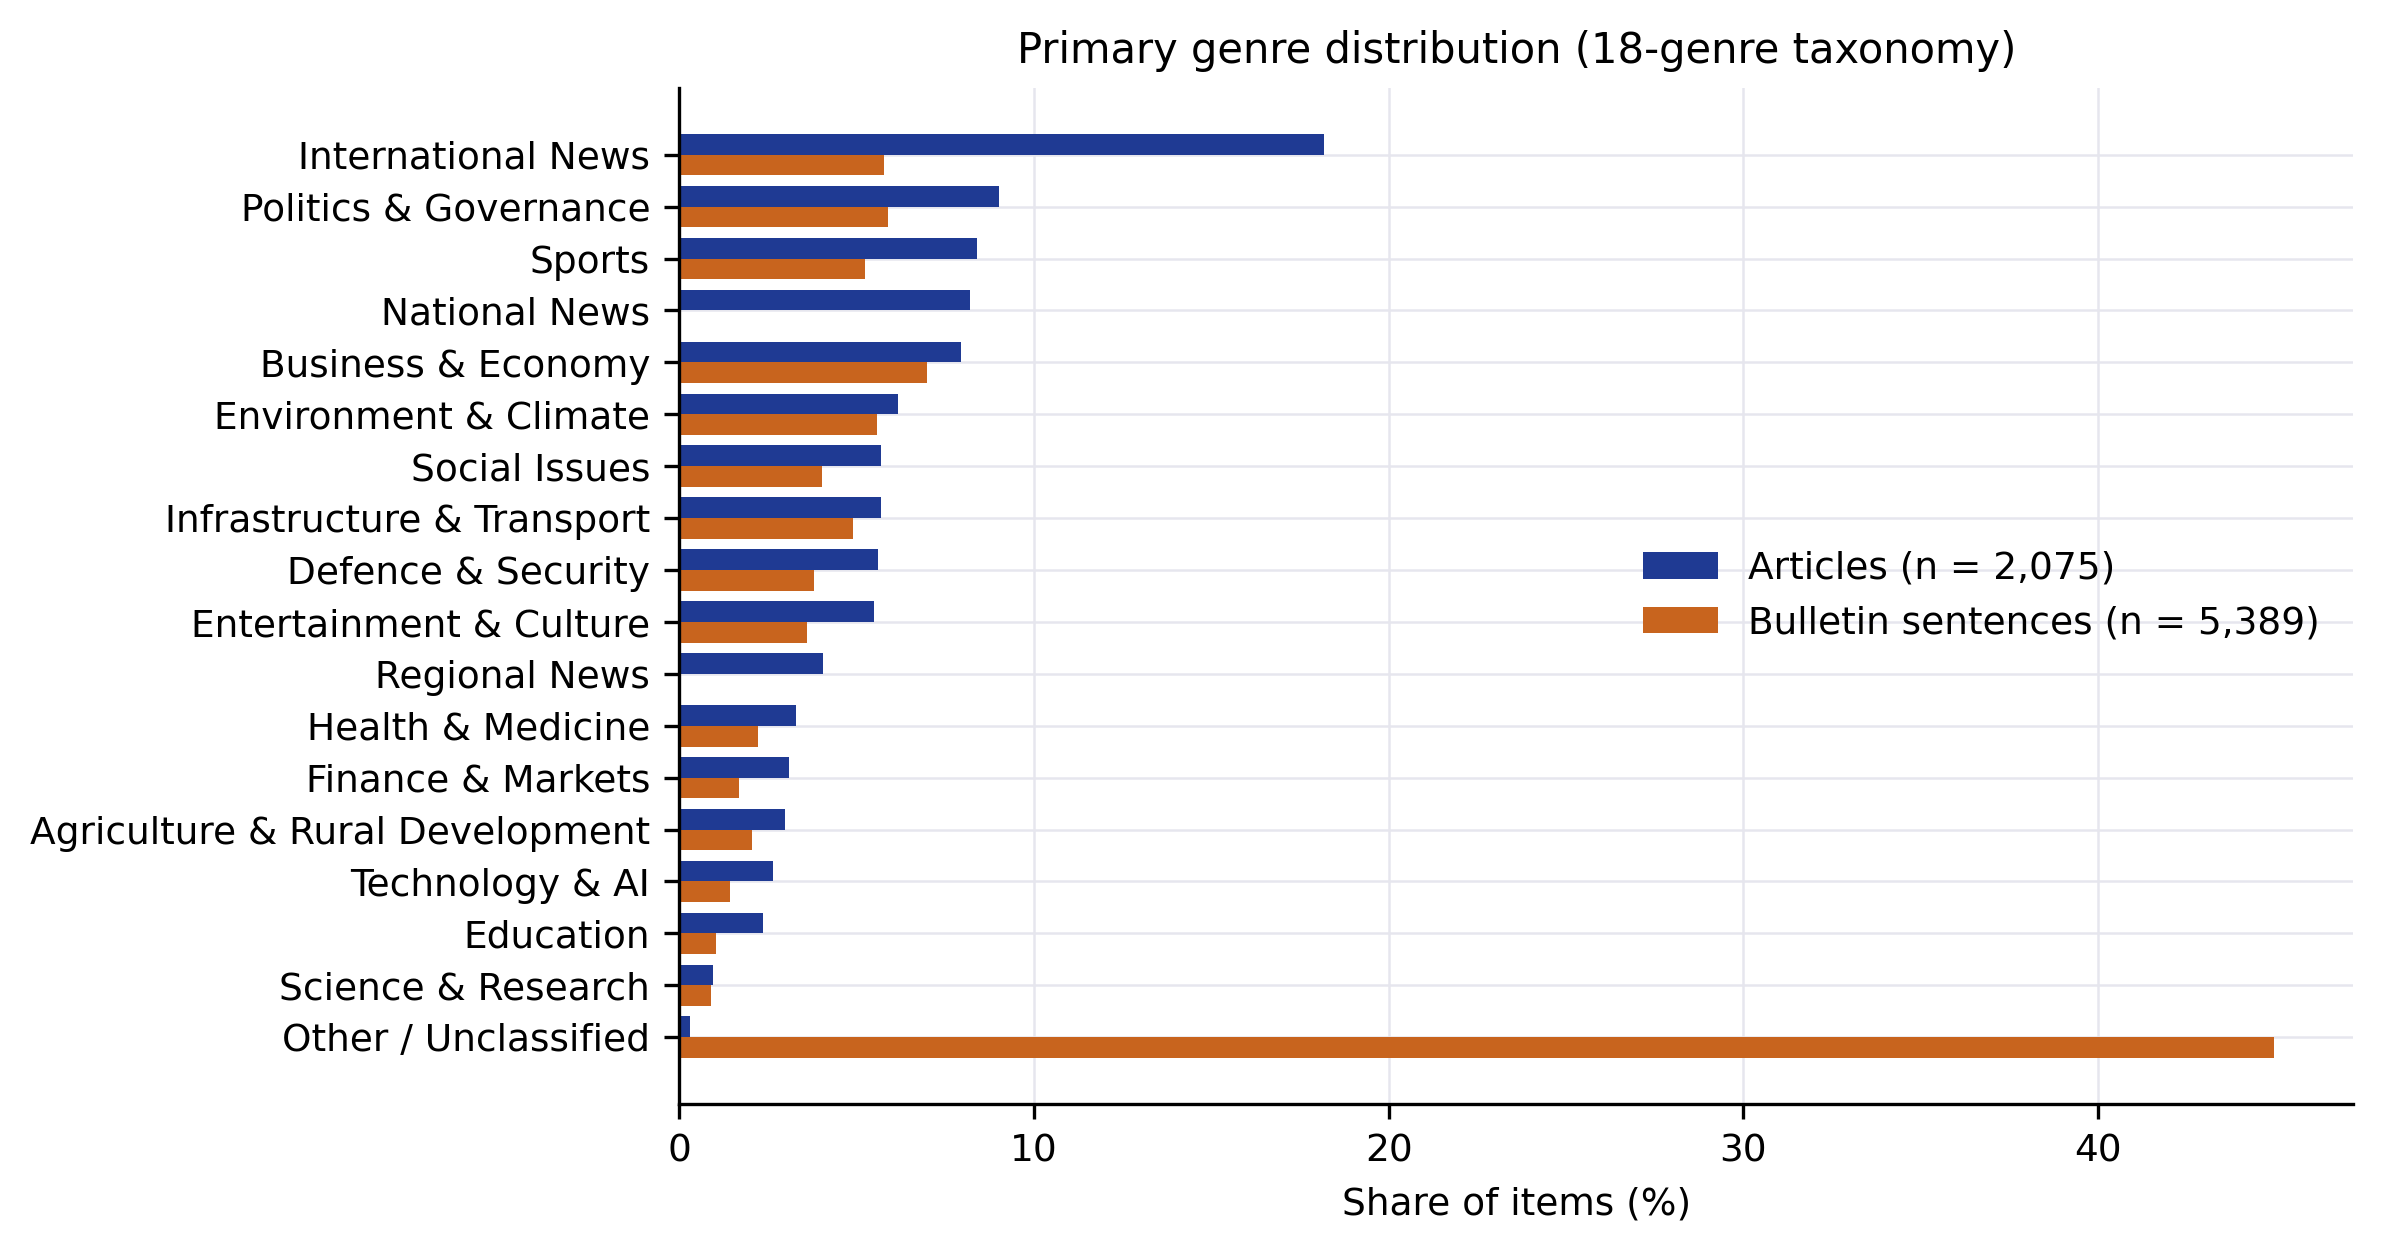

The file beside this chart, header and first rows:
genre_id, genre, articles, articles_pct, bulletin_sentences, bulletin_sentences_pct
international, International News, 377, 18.17, 311, 5.77
politics, Politics & Governance, 187, 9.01, 317, 5.88
sports, Sports, 174, 8.39, 282, 5.23
national, National News, 170, 8.19, 0, 0.0
business, Business & Economy, 165, 7.95, 377, 7.0
environment, Environment & Climate, 128, 6.17, 300, 5.57
social, Social Issues, 118, 5.69, 217, 4.03
infrastructure, Infrastructure & Transport, 118, 5.69, 264, 4.9
defence, Defence & Security, 116, 5.59, 205, 3.8
culture, Entertainment & Culture, 114, 5.49, 194, 3.6
regional, Regional News, 84, 4.05, 0, 0.0
health, Health & Medicine, 68, 3.28, 119, 2.21
finance, Finance & Markets, 64, 3.08, 90, 1.67
agriculture, Agriculture & Rural Development, 62, 2.99, 110, 2.04
technology, Technology & AI, 55, 2.65, 77, 1.43
education, Education, 49, 2.36, 56, 1.04
science, Science & Research, 20, 0.96, 48, 0.89
other, Other / Unclassified, 6, 0.29, 2422, 44.94
